Run: headless pygame with SDL's dummy video driver; simulated clock (each Clock.tick advances the game by its frame time, no real sleeping); random seed 0; keys injected as events and as key.get_pressed() state; no mouse input.
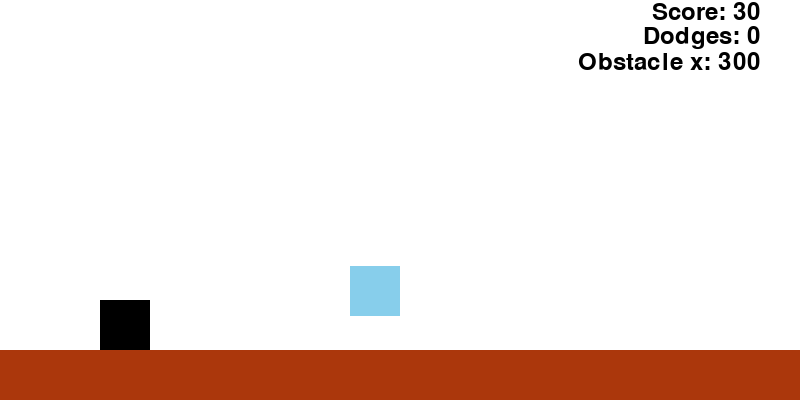
Frame 1 of 2 · flips 1–60 · no input
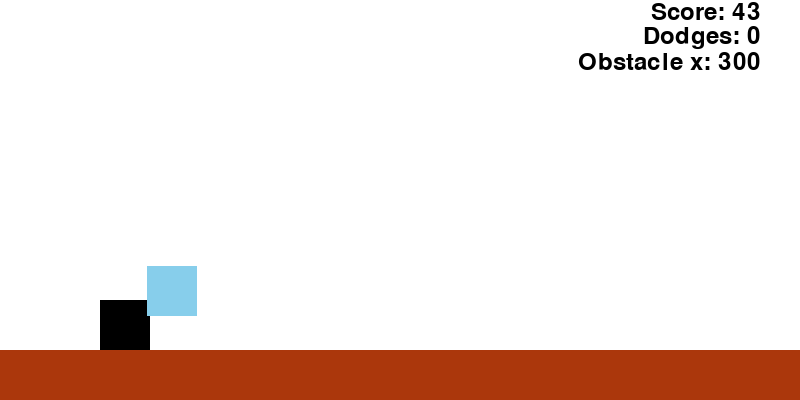
Frame 2 of 2 · flips 61–180 · tapped SPACE, RETURN · held RIGHT (→), D (game ended)

The pygame program that drew these frames:

import pygame
import random

# Initialize pygame
pygame.init()

# Set up the game window
window_width = 800
window_height = 400
window = pygame.display.set_mode((window_width, window_height))
pygame.display.set_caption("Endless Runner Game")

# Define colors
white = (255, 255, 255)
black = (0, 0, 0)

# Define the floor
floor_y = window_height - 50  # 50 is the height of the floor
floor_height = 50
floor_color = (171, 55, 12)  # RGB color for brownish orange

# Define player properties
player_width = 50
player_height = 50
base_player_height = player_height  # Store the original player height
ducking_height = 30  # Height of the player when ducking
player_x = 100
player_y = floor_y - player_height  # Player spawns above the floor
player_speed = 5
player_velocity = 0  # New velocity variable

# Define jump force
jump_force = 20

# Define the obstacle properties
obstacle_width = 50
obstacle_height = 50
obstacle_x = window_width  # Start from the right edge of the window
obstacle_y = random.choice(
    [
        floor_y - obstacle_height,
        floor_y - obstacle_height - base_player_height / 1.5,
    ]
)
obstacle_speed = 7.5

# Define gravity
gravity = 1.5

# Define the score
score = 0
frame_counter = 0
font = pygame.font.Font(
    None, 36
)  # Choose the font for the score, None means the default font
# Calculate the offset
offset = window_width * 0.05

# Define the dodges counter
dodges = 0

# Define the obstacle colors
floor_level_color = (121, 217, 85)  # RGB color for green
above_floor_color = (135, 206, 235)  # RGB color for sky blue

# Game loop
running = True
clock = pygame.time.Clock()
framerate = 60

while running:
    for event in pygame.event.get():
        if event.type == pygame.QUIT:
            running = False

    # Move the player
    keys = pygame.key.get_pressed()
    if (
        keys[pygame.K_SPACE] and player_y == floor_y - player_height
    ):  # Only allow jumping when on the floor
        player_velocity = -jump_force  # Use the jump force variable here
    if keys[pygame.K_DOWN]:  # If the down key is pressed
        player_height = ducking_height  # Duck
    else:
        player_height = 50  # Stand up

    # Apply gravity and velocity
    player_velocity += gravity  # Gravity pulls down
    player_y += player_velocity  # Velocity moves the player

    # Move the obstacle
    obstacle_x -= obstacle_speed

    # Prevent the player from falling through the floor
    if player_y > floor_y - player_height:
        player_y = floor_y - player_height
        player_velocity = 0

    # Check for collision
    if player_x + player_width > obstacle_x and player_x < obstacle_x + obstacle_width:
        if (
            player_y + player_height > obstacle_y
            and player_y < obstacle_y + obstacle_height
        ):
            print("Game Over")
            running = False

    # Apply gravity
    if player_y < floor_y - player_height:  # Only apply gravity if above the floor
        player_y += gravity

    # Increase the score
    frame_counter += 1

    # Increase the score every n frames
    if frame_counter % 2 == 0:
        score += 1

    # Create the score text
    score_text = font.render(
        "Score: " + str(score), True, (0, 0, 0)
    )  # The color is black
    # Create the dodges text
    dodges_text = font.render(
        "Dodges: " + str(dodges), True, (0, 0, 0)
    )  # The color is black
    distance_text = font.render(
        "Obstacle x: " + str(player_y), True, (0, 0, 0)
    )  # The color is black

    # Set the obstacle color based on its y-coordinate
    if obstacle_y == floor_y - obstacle_height:
        obstacle_color = floor_level_color
    else:
        obstacle_color = above_floor_color

    # Draw the game objects
    window.fill(white)
    pygame.draw.rect(window, black, (player_x, player_y, player_width, player_height))
    pygame.draw.rect(
        window,
        obstacle_color,
        (obstacle_x, obstacle_y, obstacle_width, obstacle_height),
    )
    pygame.draw.rect(
        window, floor_color, (0, floor_y, window_width, floor_height)
    )  # Draw the floor
    # Draw the score text
    window.blit(
        score_text, (window_width - score_text.get_width() - offset, 0)
    )  # Subtract the offset from the x-coordinate
    # Draw the dodges text below the score text
    window.blit(
        dodges_text,
        (window_width - dodges_text.get_width() - offset, score_text.get_height()),
    )
    # Draw the distance text below the dodges text
    window.blit(
        distance_text,
        (
            window_width - distance_text.get_width() - offset,
            score_text.get_height() + dodges_text.get_height(),
        ),
    )
    pygame.display.update()

    # Reset obstacle position
    # Check if the obstacle has moved past the player
    if obstacle_x + obstacle_width < player_x:
        # Increment the dodges counter
        dodges += 1
        # Reset the obstacle
        obstacle_x = window_width
        obstacle_y = random.choice(
            [
                floor_y - obstacle_height,
                floor_y - obstacle_height - base_player_height / 1.5,
            ]
        )

    clock.tick(framerate)

# Quit the game
pygame.quit()
